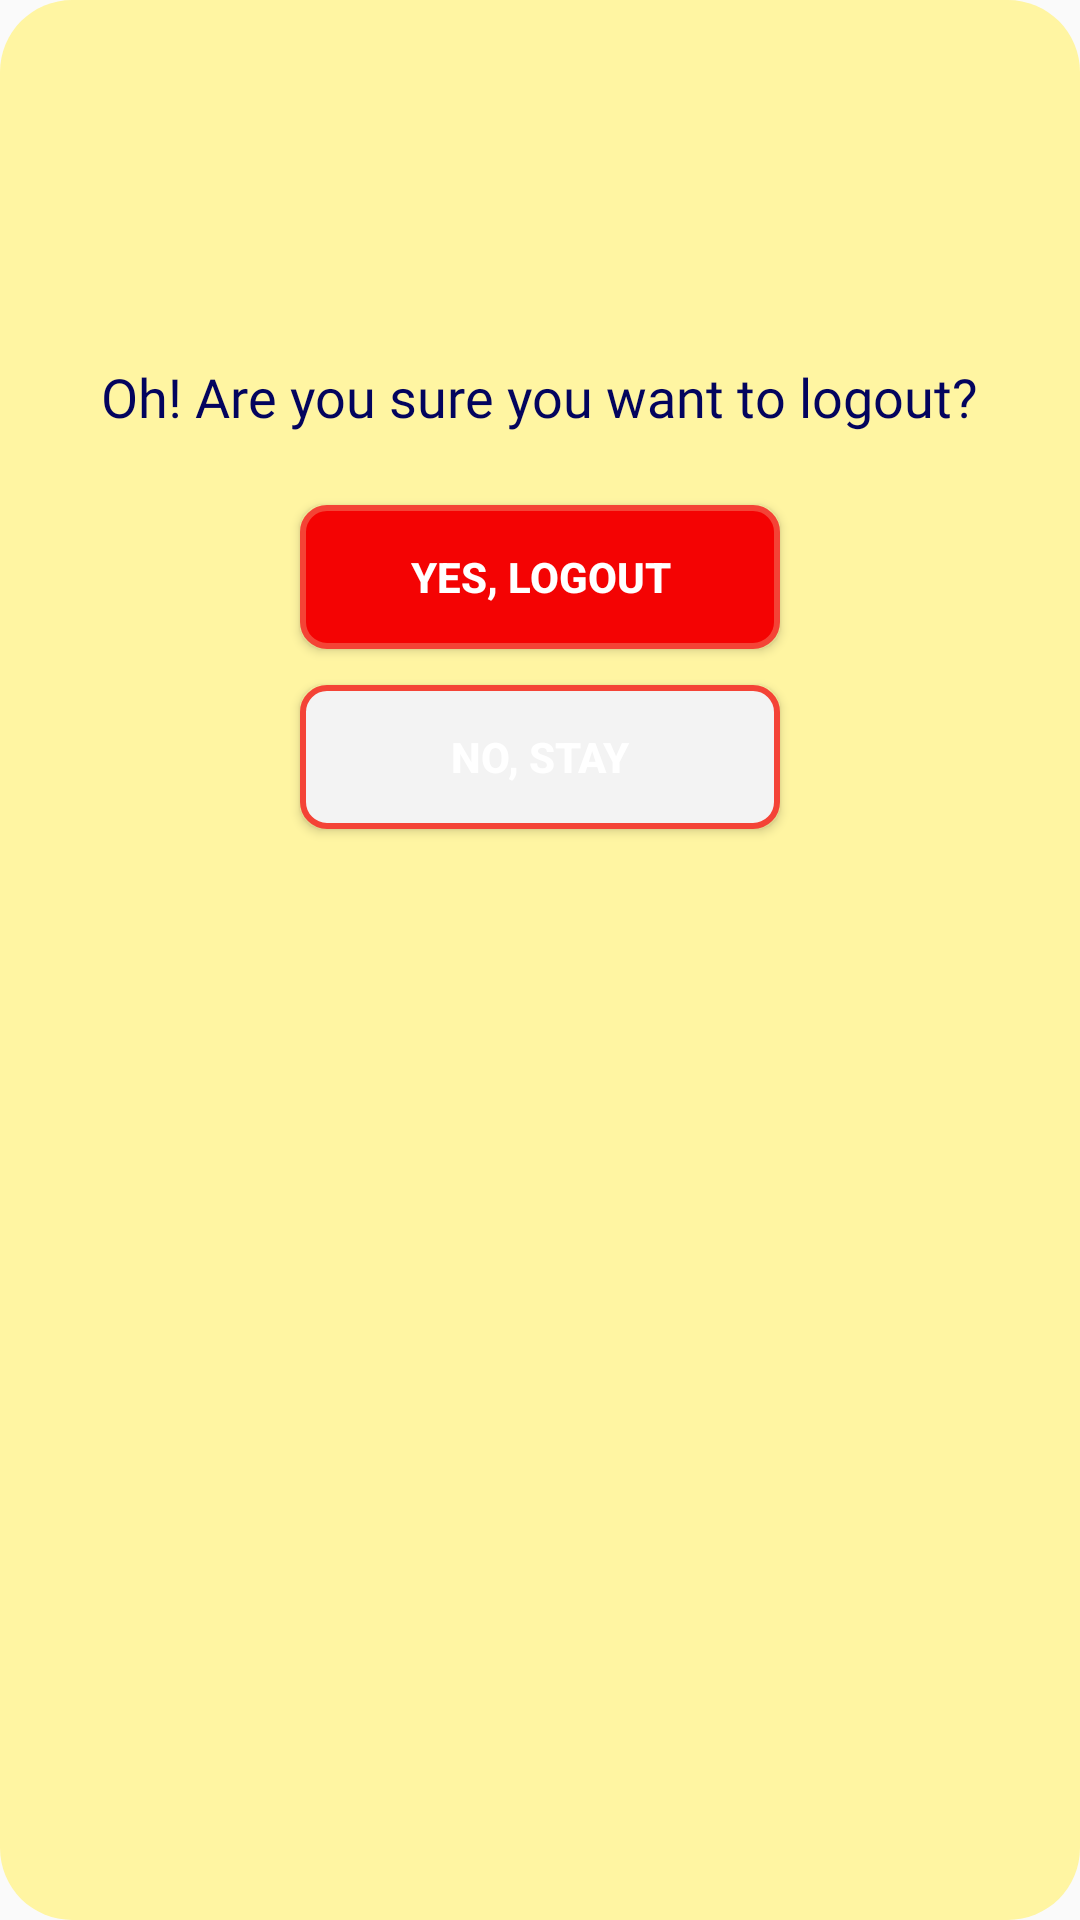

Produce the Android XML layout that renders to this screen, including the resource entries it uses.
<!-- AndroidManifest.xml: application theme AppTheme -->
<!-- res/layout/layout_exit.xml -->
<?xml version="1.0" encoding="utf-8"?>
<RelativeLayout xmlns:android="http://schemas.android.com/apk/res/android"
    android:layout_width="match_parent"
    android:layout_height="wrap_content"
    android:background="@drawable/dialog_background"
    android:padding="24dp">

    
    <ImageView
        android:id="@+id/imageLogout"
        android:layout_width="80dp"
        android:layout_height="80dp"
        android:layout_centerHorizontal="true"
        android:src="@drawable/logout"
        android:tint="#03045E"
        android:contentDescription="Logout Icon" />

    
    <TextView
        android:id="@+id/textViewMessage"
        android:layout_width="wrap_content"
        android:layout_height="wrap_content"
        android:layout_below="@id/imageLogout"
        android:layout_marginTop="16dp"
        android:layout_centerHorizontal="true"
        android:text="Oh! Are you sure you want to logout?"
        android:textColor="#03045E"
        android:textSize="18sp"
        android:gravity="center"
        android:fontFamily="@font/arbutus" />

    
    <Button
        android:id="@+id/textViewYes"
        android:layout_width="160dp"
        android:layout_height="48dp"
        android:layout_below="@id/textViewMessage"
        android:layout_marginTop="24dp"
        android:layout_centerHorizontal="true"
        android:text="Yes, Logout"
        android:textColor="#FFFFFF"
        android:background="@drawable/button_background_yellow"
        android:textStyle="bold" />

    
    <Button
        android:id="@+id/textViewNo"
        android:layout_width="160dp"
        android:layout_height="48dp"
        android:layout_below="@id/textViewYes"
        android:layout_marginTop="12dp"
        android:layout_centerHorizontal="true"
        android:text="No, Stay"
        android:textColor="#FFFFFF"
        android:background="@drawable/button_background_red"
        android:textStyle="bold" />

</RelativeLayout>
<!-- resources referenced by this layout -->
<resources>
  <!-- drawable button_background_red (drawable) -->
  <?xml version="1.0" encoding="utf-8"?>
  <shape xmlns:android="http://schemas.android.com/apk/res/android">
      <solid android:color="#F3F3F3" /> 
      <stroke
          android:width="2dp"
      android:color="#F44336" /> 
      <corners android:radius="8dp" /> 
  </shape>
  <!-- drawable button_background_yellow (drawable) -->
  <?xml version="1.0" encoding="utf-8"?>
  <shape xmlns:android="http://schemas.android.com/apk/res/android">
      <solid android:color="#F40303" /> 
      <stroke
          android:width="2dp"
      android:color="#F44336" />
      <corners android:radius="8dp" />
  </shape>
  <!-- drawable dialog_background (drawable) -->
  <shape xmlns:android="http://schemas.android.com/apk/res/android"
      android:shape="rectangle">
      <solid android:color="#FFF5A2"/>
      <corners android:radius="24dp"/>
  </shape>
  <style name="AppTheme" parent="Theme.AppCompat.DayNight.NoActionBar">
          <item name="colorPrimary">#53A1DF</item>
          <item name="colorPrimaryDark">#53A1DF</item>
          <item name="colorAccent">@color/ColorAccent</item>
      </style>
  <color name="ColorAccent">#03DAC5</color>
</resources>
